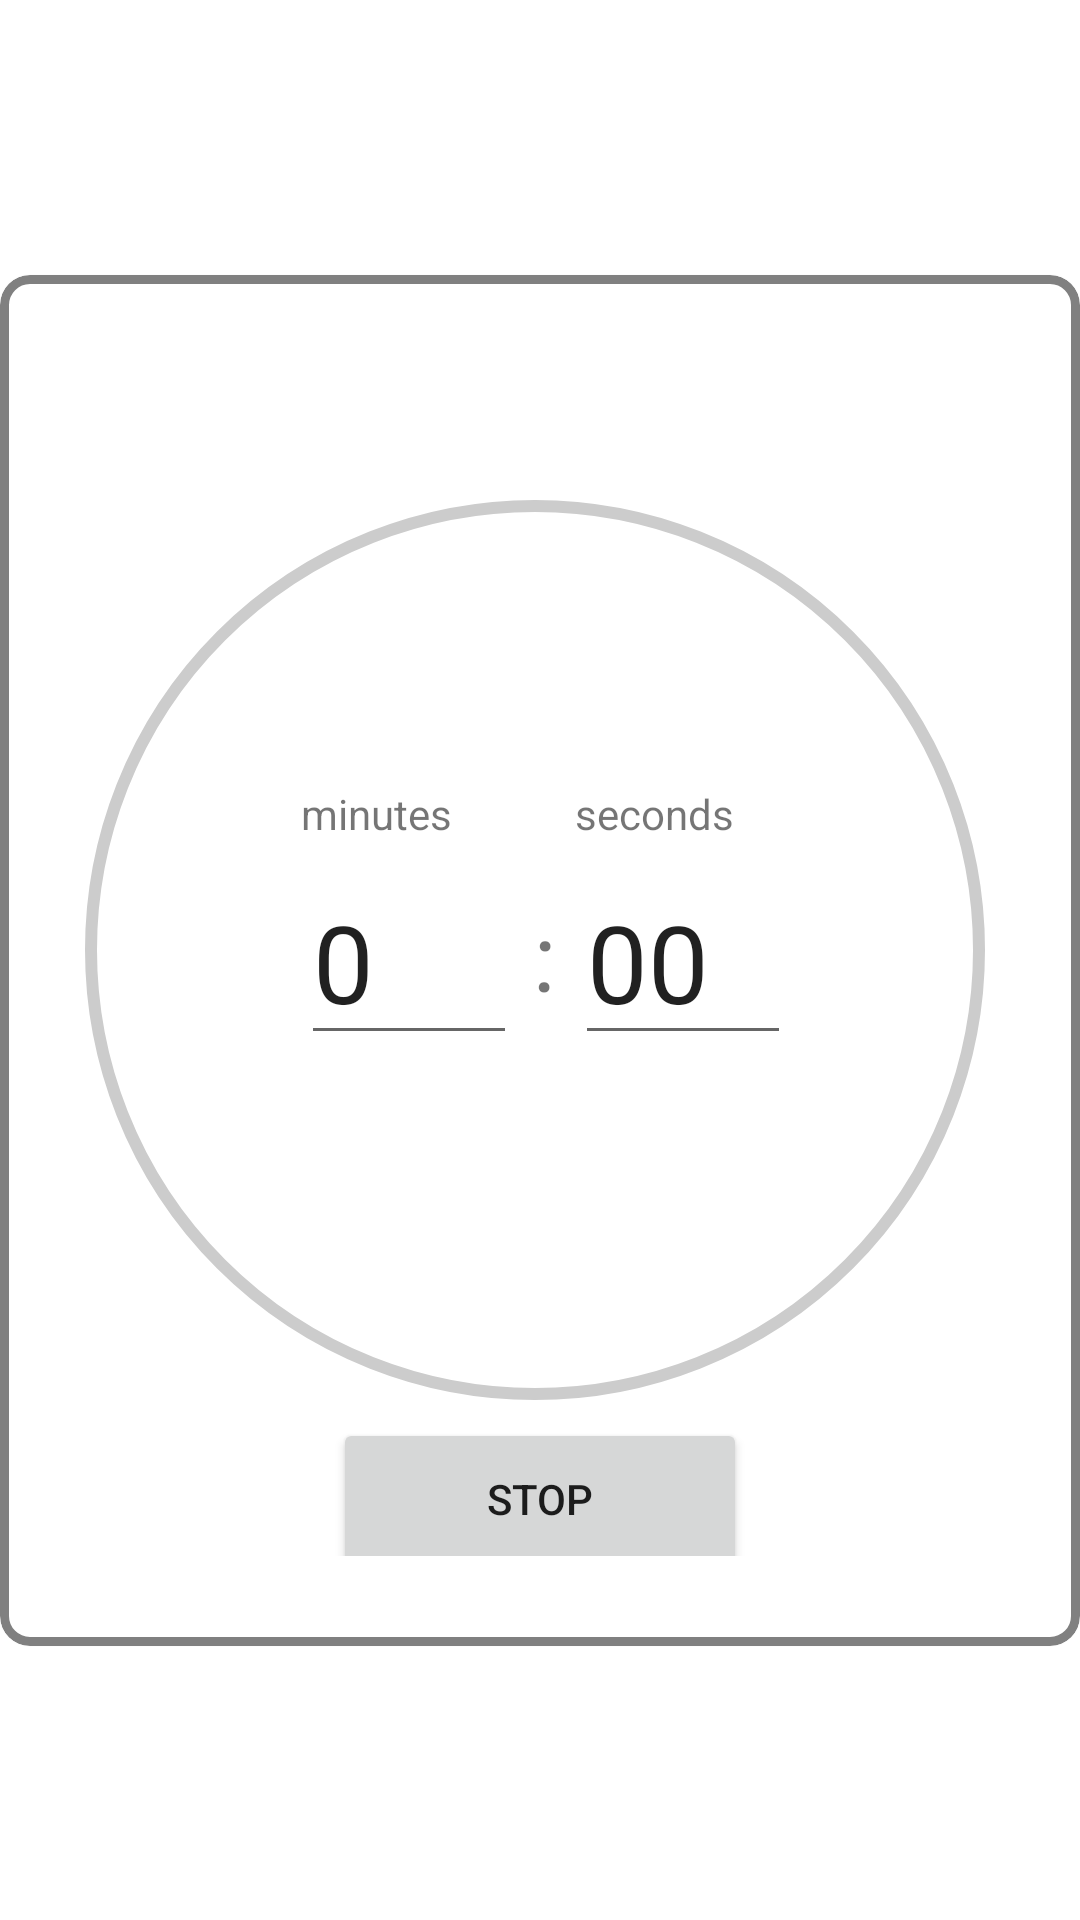

This screen was rendered from an Android layout file. Write that file and the resources it references.
<!-- AndroidManifest.xml: application theme Theme.Bet25 -->
<!-- res/layout/fragment_stop_watch.xml -->
<?xml version="1.0" encoding="utf-8"?>
<androidx.constraintlayout.widget.ConstraintLayout xmlns:android="http://schemas.android.com/apk/res/android"
    xmlns:app="http://schemas.android.com/apk/res-auto"
    xmlns:tools="http://schemas.android.com/tools"
    android:layout_width="match_parent"
    android:layout_height="match_parent"
    tools:context=".StopWatchFragment">

    <com.google.android.material.card.MaterialCardView
        android:id="@+id/materialCardView"
        android:layout_width="match_parent"
        android:layout_height="wrap_content"
        android:background="@color/light_grey"
        app:cardBackgroundColor="@color/white"
        app:cardCornerRadius="10dp"
        app:layout_constraintBottom_toBottomOf="parent"
        app:layout_constraintEnd_toEndOf="parent"
        app:layout_constraintStart_toStartOf="parent"
        app:layout_constraintTop_toTopOf="parent"
        app:strokeColor="@color/dark_grey"
        app:strokeWidth="3dp">

        <androidx.constraintlayout.widget.ConstraintLayout
            android:layout_width="match_parent"
            android:layout_height="457dp"
            android:paddingTop="30dp"
            android:paddingBottom="30dp">

            <EditText
                android:id="@+id/editTextMinuts"
                android:layout_width="72dp"
                android:layout_height="63dp"
                android:ems="10"
                android:inputType="time"
                android:text="0"
                android:textSize="36sp"
                app:layout_constraintBottom_toBottomOf="parent"
                app:layout_constraintEnd_toEndOf="parent"
                app:layout_constraintHorizontal_bias="0.348"
                app:layout_constraintStart_toStartOf="parent"
                app:layout_constraintTop_toTopOf="parent" />

            <TextView
                android:id="@+id/textView4"
                android:layout_width="wrap_content"
                android:layout_height="wrap_content"
                android:layout_marginBottom="8dp"
                android:text="seconds"
                app:layout_constraintBottom_toTopOf="@+id/editTextSeconds"
                app:layout_constraintEnd_toEndOf="@+id/editTextSeconds"
                app:layout_constraintHorizontal_bias="0.0"
                app:layout_constraintStart_toStartOf="@+id/editTextSeconds" />

            <TextView
                android:id="@+id/textView5"
                android:layout_width="wrap_content"
                android:layout_height="wrap_content"
                android:layout_marginTop="16dp"
                android:text=":"
                android:textSize="32sp"
                app:layout_constraintEnd_toStartOf="@+id/editTextSeconds"
                app:layout_constraintHorizontal_bias="0.458"
                app:layout_constraintStart_toEndOf="@+id/editTextMinuts"
                app:layout_constraintTop_toBottomOf="@+id/textView3" />

            <TextView
                android:id="@+id/textView3"
                android:layout_width="wrap_content"
                android:layout_height="wrap_content"
                android:layout_marginBottom="8dp"
                android:text="minutes"
                app:layout_constraintBottom_toTopOf="@+id/editTextMinuts"
                app:layout_constraintEnd_toEndOf="@+id/editTextMinuts"
                app:layout_constraintHorizontal_bias="0.0"
                app:layout_constraintStart_toStartOf="@+id/editTextMinuts" />

            <EditText
                android:id="@+id/editTextSeconds"
                android:layout_width="72dp"
                android:layout_height="63dp"
                android:ems="10"
                android:inputType="time"
                android:text="00"
                android:textSize="36sp"
                app:layout_constraintBottom_toBottomOf="parent"
                app:layout_constraintEnd_toEndOf="parent"
                app:layout_constraintHorizontal_bias="0.666"
                app:layout_constraintStart_toStartOf="parent"
                app:layout_constraintTop_toTopOf="parent" />

            <com.google.android.material.progressindicator.CircularProgressIndicator
                android:id="@+id/circularProgressIndicator"
                android:layout_width="76dp"
                android:layout_height="71dp"
                android:visibility="visible"
                app:indicatorColor="@color/red"
                app:indicatorSize="300dp"
                app:layout_constraintBottom_toBottomOf="parent"
                app:layout_constraintEnd_toEndOf="parent"
                app:layout_constraintHorizontal_bias="0.47"
                app:layout_constraintStart_toStartOf="parent"
                app:layout_constraintTop_toTopOf="parent"
                app:layout_constraintVertical_bias="0.462"
                app:trackColor="@color/light_grey"
                app:trackCornerRadius="20dp" />

            <Button
                android:id="@+id/endBTN"
                android:layout_width="138dp"
                android:layout_height="54dp"
                android:text="STOP"
                android:layout_marginBottom="10dp"
                android:layout_marginTop="20dp"
                app:layout_constraintBottom_toBottomOf="parent"
                app:layout_constraintEnd_toEndOf="parent"
                app:layout_constraintStart_toStartOf="parent"
                app:layout_constraintTop_toBottomOf="@+id/circularProgressIndicator" />

        </androidx.constraintlayout.widget.ConstraintLayout>

    </com.google.android.material.card.MaterialCardView>

</androidx.constraintlayout.widget.ConstraintLayout>
<!-- resources referenced by this layout -->
<resources>
  <color name="dark_grey">#808080</color>
  <color name="light_grey">#cccccc</color>
  <color name="red">#FFe60000</color>
  <color name="white">#FFFFFFFF</color>
  <style name="Theme.Bet25" parent="Theme.MaterialComponents.DayNight.NoActionBar">
          
          <item name="colorPrimary">@color/purple_500</item>
          <item name="colorPrimaryVariant">@color/purple_700</item>
          <item name="colorOnPrimary">@color/white</item>
          
          <item name="colorSecondary">@color/teal_200</item>
          <item name="colorSecondaryVariant">@color/teal_700</item>
          <item name="colorOnSecondary">@color/black</item>
          
          <item name="android:statusBarColor" tools:targetApi="l">?attr/colorPrimaryVariant</item>
          
      </style>
  <color name="purple_500">#FF6200EE</color>
  <color name="purple_700">#FF3700B3</color>
  <color name="teal_200">#FF03DAC5</color>
  <color name="teal_700">#FF018786</color>
  <color name="black">#FF000000</color>
</resources>
